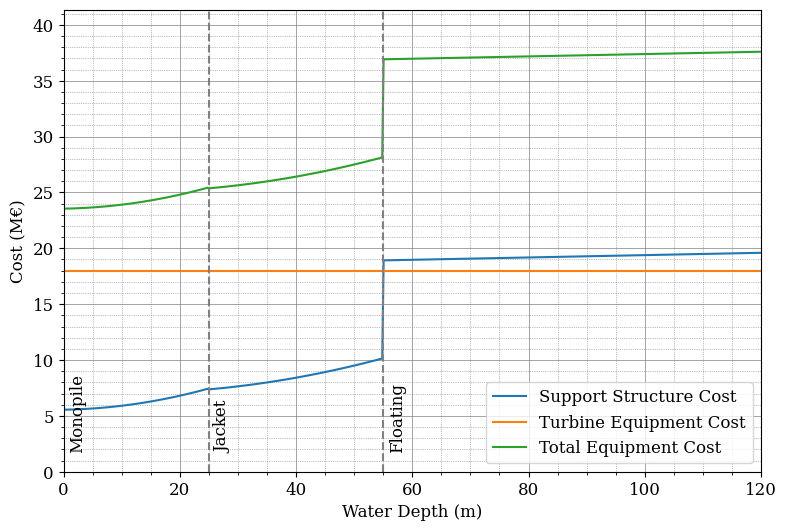
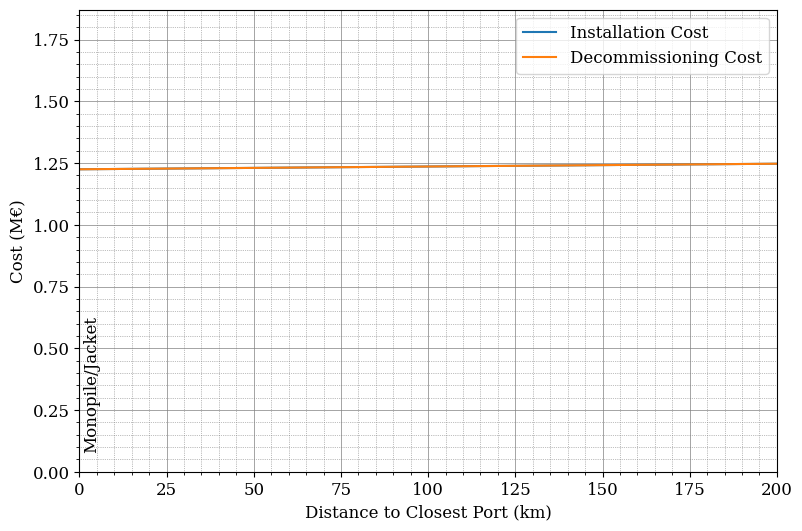

Python code for these plots, in order:
import numpy as np
import matplotlib.pyplot as plt

# Define font parameters
font = {'family': 'serif',
        'weight': 'normal',
        'size': 12}

# Set font
plt.rc('font', **font)

def present_value(equip_cost, inst_cost, ope_cost_yearly, deco_cost):
    """
    Calculate the total present value of cable cost.

    Parameters:
        equip_cost (float): Equipment cost.
        inst_cost (float): Installation cost.
        ope_cost_yearly (float): Yearly operational cost.
        deco_cost (float): Decommissioning cost.

    Returns:
        float: Total present value of cost.
    """
    # Define years for installation, operational, and decommissioning
    inst_year = 0  # First year (installation year)
    ope_year = inst_year + 5  # Operational costs start year
    dec_year = ope_year + 25  # Decommissioning year
    end_year = dec_year + 2  # End year

    # Discount rate
    discount_rate = 0.05

    # Initialize total operational cost
    total_ope_cost = 0

    # Adjust cost for each year
    for year in range(inst_year, end_year + 1):
        discount_factor = (1 + discount_rate) ** -year  # Calculate the discount factor for the year
        if year == inst_year:
            equip_cost *= discount_factor  # Discount equipment cost for the installation year
            inst_cost *= discount_factor  # Discount installation cost for the installation year
        elif ope_year <= year < dec_year:
            total_ope_cost += ope_cost_yearly * discount_factor  # Accumulate discounted operational cost for each year
        elif year == dec_year:
            deco_cost *= discount_factor  # Discount decommissioning cost for the decommissioning year

    # Calculate total present value of cost
    total_cost = equip_cost + inst_cost + total_ope_cost + deco_cost

    return total_cost, equip_cost, inst_cost, total_ope_cost, deco_cost

def supp_struct_cond(water_depth):
    """
    Determines the support structure type based on water depth.

    Parameters:
        water_depth (float): Water depth at the turbine location.

    Returns:
        str: Support structure type ('monopile', 'jacket', 'floating').
    """
    if water_depth < 25:
        return "monopile"
    elif 25 <= water_depth < 55:
        return "jacket"
    elif 55 <= water_depth:
        return "floating"

def calc_equip_cost(water_depth, support_structure, ice_cover, turbine_capacity):
    """
    Calculates the equipment cost based on water depth, support structure, ice cover, and turbine capacity.

    Parameters:
        water_depth (float): Water depth at the turbine location.
        support_structure (str): Type of support structure.
        ice_cover (int): Indicator if the area is ice-covered (1 for Yes, 0 for No).
        turbine_capacity (float): Capacity of the turbine.

    Returns:
        tuple: Calculated support structure cost and turbine cost.
    """
    support_structure_coeff = {
        'monopile': (181, 552, 370),
        'jacket': (103, -2043, 478),
        'floating': (0, 697, 1223)
    }

    turbine_coeff = 1200 * 1e3  # Coefficient for turbine cost (eu/MW)

    c1, c2, c3 = support_structure_coeff[support_structure]  # Get coefficients for the support structure
    supp_cost = turbine_capacity * (c1 * (water_depth ** 2) + c2 * water_depth + c3 * 1000)
    
    if ice_cover == 1:
        supp_cost *= 1.10  # Increase cost by 10% if ice cover is present

    turbine_cost = turbine_capacity * turbine_coeff

    return supp_cost, turbine_cost

def calc_inst_deco_cost(water_depth, port_distance, turbine_capacity, operation):
    """
    Calculate installation or decommissioning cost based on the water depth, port distance,
    and rated power of the wind turbines.

    Parameters:
        water_depth (float): Water depth at the turbine location.
        port_distance (float): Distance to the port.
        turbine_capacity (float): Capacity of the turbine.
        operation (str): Type of operation ('installation' or 'decommissioning').

    Returns:
        float: Calculated cost in Euros.
    """
    inst_coeff = {
        'PSIV': (40 / turbine_capacity, 18.5, 24, 144, 200),
        'Tug': (0.3, 7.5, 5, 0, 2.5),
        'AHV': (7, 18.5, 30, 90, 40)
    }

    deco_coeff = {
        'PSIV': (40 / turbine_capacity, 18.5, 24, 144, 200),
        'Tug': (0.3, 7.5, 5, 0, 2.5),
        'AHV': (7, 18.5, 30, 30, 40)
    }

    coeff = inst_coeff if operation == 'inst' else deco_coeff  # Choose coefficients based on operation type

    support_structure = supp_struct_cond(water_depth)

    if support_structure in ['monopile', 'jacket']:
        c1, c2, c3, c4, c5 = coeff['PSIV']
        total_cost = ((1 / c1) * ((2 * port_distance) / c2 + c3) + c4) * ((c5 * 1e3) / 24)
    elif support_structure == 'floating':
        total_cost = 0
        for vessel_type in ['Tug', 'AHV']:
            c1, c2, c3, c4, c5 = coeff[vessel_type]
            vessel_cost = ((1 / c1) * ((2 * port_distance) / c2 + c3) + c4) * ((c5 * 1e3) / 24)
            total_cost += vessel_cost

    return total_cost

def calculate_costs(water_depth, ice_cover, port_distance, turbine_capacity):
    """
    Calculate various costs for a given set of parameters.

    Parameters:
        water_depth (float): Water depth at the turbine location.
        ice_cover (int): Indicator if the area is ice-covered (1 for Yes, 0 for No).
        port_distance (float): Distance to the port.
        turbine_capacity (float): Capacity of the turbine.

    Returns:
        tuple: Total cost, equipment cost, installation cost, total operational cost, decommissioning cost in millions of Euros.
    """
    support_structure = supp_struct_cond(water_depth)  # Determine support structure

    supp_cost, turbine_cost = calc_equip_cost(water_depth, support_structure, ice_cover, turbine_capacity)  # Calculate equipment cost

    equip_cost = supp_cost + turbine_cost
    
    inst_cost = calc_inst_deco_cost(water_depth, port_distance, turbine_capacity, "inst")  # Calculate installation cost
    deco_cost = calc_inst_deco_cost(water_depth, port_distance, turbine_capacity, "deco")  # Calculate decommissioning cost

    ope_cost_yearly = 0.025 * turbine_cost  # Calculate yearly operational cost

    total_cost, equip_cost, inst_cost, total_ope_cost, deco_cost = present_value(equip_cost, inst_cost, ope_cost_yearly, deco_cost)  # Calculate present value of cost

    total_cost *= 1e-6  # Convert cost to millions of Euros
    equip_cost *= 1e-6
    inst_cost *= 1e-6
    total_ope_cost *= 1e-6
    deco_cost *= 1e-6

    return total_cost, equip_cost, inst_cost, total_ope_cost, deco_cost

def plot_equip_costs_vs_water_depth():
    water_depths = np.linspace(0, 120, 500)
    ice_cover = 0  # Assuming no ice cover for simplicity
    turbine_capacity = 15  # Assuming a constant turbine capacity of 5 MW

    supp_costs, turbine_costs, equip_costs = [], [], []

    for wd in water_depths:
        support_structure = supp_struct_cond(wd)
        supp_cost, turbine_cost = calc_equip_cost(wd, support_structure, ice_cover, turbine_capacity)
        equip_cost = supp_cost + turbine_cost
        supp_costs.append(supp_cost * 1e-6)  # Convert to millions of Euros
        turbine_costs.append(turbine_cost * 1e-6)  # Convert to millions of Euros
        equip_costs.append(equip_cost * 1e-6)  # Convert to millions of Euros

    plt.figure(figsize=(9, 6))
    plt.plot(water_depths, supp_costs, label='Support Structure Cost')
    plt.plot(water_depths, turbine_costs, label='Turbine Equipment Cost')
    plt.plot(water_depths, equip_costs, label='Total Equipment Cost')
    plt.xlabel('Water Depth (m)')
    plt.ylabel('Cost (M\u20AC)')

    # Set domain and range
    plt.xlim(0, 120)
    plt.ylim(0, max(max(supp_costs), max(turbine_costs), max(equip_costs)) * 1.1)

    plt.grid(which='major', linestyle='-', linewidth='0.5', color='gray')
    plt.grid(which='minor', linestyle=':', linewidth='0.5', color='gray')
    plt.minorticks_on()
    
    # Add vertical lines for support structure domains
    plt.axvline(x=25, color='grey', linewidth='1.5', linestyle='--')
    plt.axvline(x=55, color='grey', linewidth='1.5', linestyle='--')
    
    # Add vertical text annotations
    plt.text(1, plt.ylim()[1] * 0.05, 'Monopile', rotation=90)
    plt.text(26, plt.ylim()[1] * 0.05, 'Jacket', rotation=90)
    plt.text(56, plt.ylim()[1] * 0.05, 'Floating', rotation=90)

    plt.legend()
    plt.grid(True)
    plt.savefig(r'C:\\Users\\<user>\\Downloads\\plot_equip_costs_vs_water_depth.png', dpi=400)
    plt.show()

def plot_inst_deco_cost_vs_port_distance():
    port_distances = np.linspace(0, 200, 100)
    water_depth = 50  # Assuming a constant water depth
    turbine_capacity = 5  # Assuming a constant turbine capacity of 5 MW

    inst_costs, deco_costs = [], []

    for pd in port_distances:
        inst_cost = calc_inst_deco_cost(water_depth, pd, turbine_capacity, "inst")
        deco_cost = calc_inst_deco_cost(water_depth, pd, turbine_capacity, "deco")
        inst_costs.append(inst_cost * 1e-6)  # Convert to millions of Euros
        deco_costs.append(deco_cost * 1e-6)  # Convert to millions of Euros

    plt.figure(figsize=(9, 6))
    plt.plot(port_distances, inst_costs, label='Installation Cost')
    plt.plot(port_distances, deco_costs, label='Decommissioning Cost')
    
    # Set domain and range
    plt.xlim(0, 200)
    plt.ylim(0, max(max(inst_costs), max(deco_costs)) * 1.5)

    plt.grid(which='major', linestyle='-', linewidth='0.5', color='gray')
    plt.grid(which='minor', linestyle=':', linewidth='0.5', color='gray')
    plt.minorticks_on()

    supp_struct_str = 'Monopile/Jacket' if water_depth < 55 else 'Floating'
    
    # Add vertical text annotations
    plt.text(1, plt.ylim()[1] * 0.05, supp_struct_str, rotation=90)

    plt.xlabel('Distance to Closest Port (km)')
    plt.ylabel('Cost (M\u20AC)')
    plt.legend()
    plt.grid(True)
    plt.savefig(r'C:\\Users\\<user>\\Downloads\\plot_inst_deco_cost_vs_port_distance.png', dpi=400)
    plt.show()

plot_equip_costs_vs_water_depth()
plot_inst_deco_cost_vs_port_distance()